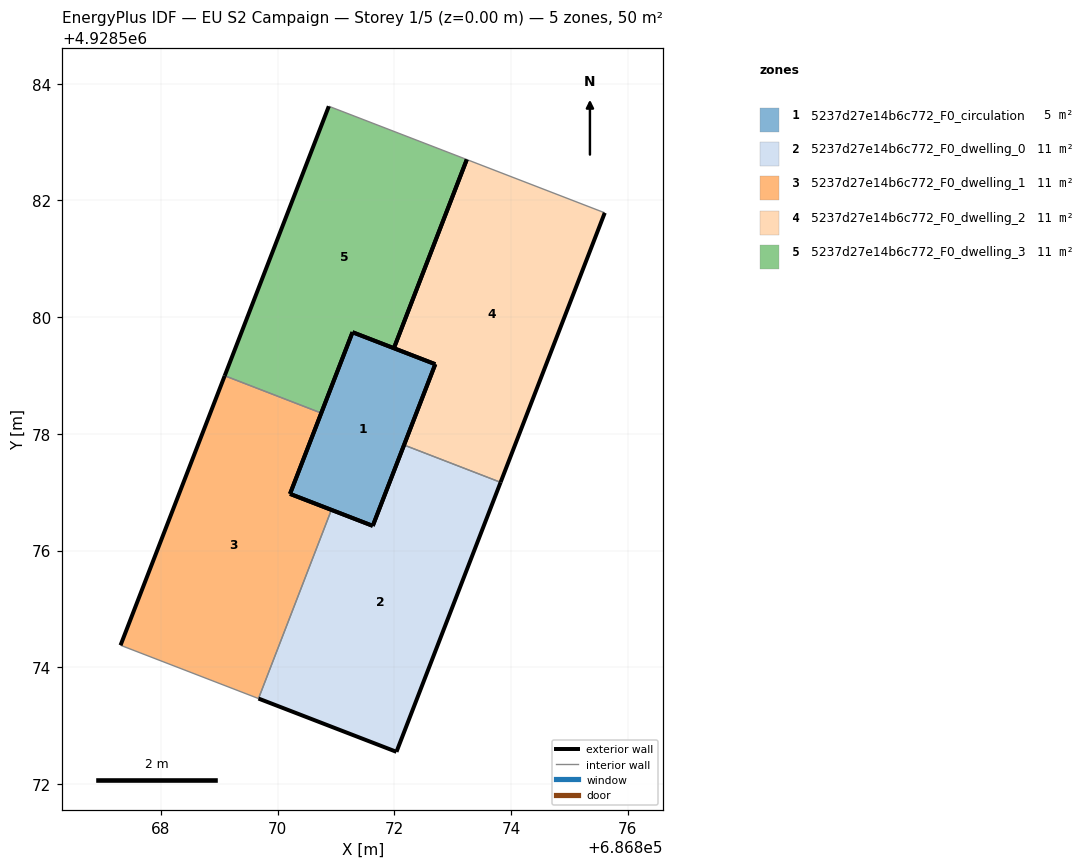
=== STOREY PLAN SPEC (per zone: floor XY polygon, exterior-wall plan segments, windows/doors) ===
zone 1: 5237d27e14b6c772_F0_circulation  (4.5 m²)
  floor: (686871.63, 4928576.42) (686872.70, 4928579.19) (686871.28, 4928579.74) (686870.21, 4928576.97)
  exterior wall: (686871.63, 4928576.42) – (686870.21, 4928576.97)  [1.5 m]
  exterior wall: (686870.21, 4928576.97) – (686871.28, 4928579.74)  [3.0 m]
  exterior wall: (686871.28, 4928579.74) – (686872.70, 4928579.19)  [1.5 m]
  exterior wall: (686872.70, 4928579.19) – (686871.63, 4928576.42)  [3.0 m]
zone 2: 5237d27e14b6c772_F0_dwelling_0  (11.4 m²)
  floor: (686872.04, 4928572.55) (686873.82, 4928577.17) (686872.17, 4928577.81) (686871.63, 4928576.42) (686870.92, 4928576.70) (686869.67, 4928573.46)
  exterior wall: (686870.92, 4928576.70) – (686871.63, 4928576.42)  [0.8 m]
  exterior wall: (686871.63, 4928576.42) – (686872.17, 4928577.81)  [1.5 m]
  exterior wall: (686873.82, 4928577.17) – (686872.04, 4928572.55)  [5.0 m]
  exterior wall: (686872.04, 4928572.55) – (686869.67, 4928573.46)  [2.5 m]
  interior walls: 2
zone 3: 5237d27e14b6c772_F0_dwelling_1  (11.4 m²)
  floor: (686869.67, 4928573.46) (686870.92, 4928576.70) (686870.21, 4928576.97) (686870.75, 4928578.36) (686869.09, 4928579.00) (686867.31, 4928574.38)
  exterior wall: (686870.75, 4928578.36) – (686870.21, 4928576.97)  [1.5 m]
  exterior wall: (686870.21, 4928576.97) – (686870.92, 4928576.70)  [0.8 m]
  exterior wall: (686867.31, 4928574.38) – (686869.09, 4928579.00)  [5.0 m]
  interior walls: 3
zone 4: 5237d27e14b6c772_F0_dwelling_2  (11.4 m²)
  floor: (686873.82, 4928577.17) (686875.60, 4928581.79) (686873.24, 4928582.70) (686871.99, 4928579.47) (686872.70, 4928579.19) (686872.17, 4928577.81)
  exterior wall: (686872.17, 4928577.81) – (686872.70, 4928579.19)  [1.5 m]
  exterior wall: (686872.70, 4928579.19) – (686871.99, 4928579.47)  [0.8 m]
  exterior wall: (686875.60, 4928581.79) – (686873.82, 4928577.17)  [5.0 m]
  exterior wall: (686871.99, 4928579.47) – (686873.24, 4928582.70)  [3.5 m]
  interior walls: 2
zone 5: 5237d27e14b6c772_F0_dwelling_3  (11.4 m²)
  floor: (686871.99, 4928579.47) (686873.24, 4928582.70) (686870.88, 4928583.61) (686869.09, 4928579.00) (686870.75, 4928578.36) (686871.28, 4928579.74)
  exterior wall: (686869.09, 4928579.00) – (686870.88, 4928583.61)  [5.0 m]
  exterior wall: (686871.99, 4928579.47) – (686871.28, 4928579.74)  [0.8 m]
  exterior wall: (686871.28, 4928579.74) – (686870.75, 4928578.36)  [1.5 m]
  exterior wall: (686873.24, 4928582.70) – (686871.99, 4928579.47)  [3.5 m]
  interior walls: 2

=== DERIVED (storey summary) ===
Building: EU S2 Campaign
Storey: 1 of 5  (floor level z = 0.00 m)
Storey gross floor area: 50.2 m²
Zones on this storey: 5
  - 5237d27e14b6c772_F0_circulation: floor 4.5 m²; exterior wall 9.0 m (26.9 m²); WWR 0.0%
  - 5237d27e14b6c772_F0_dwelling_0: floor 11.4 m²; exterior wall 9.7 m (29.2 m²); WWR 0.0%
  - 5237d27e14b6c772_F0_dwelling_1: floor 11.4 m²; exterior wall 7.2 m (21.6 m²); WWR 0.0%
  - 5237d27e14b6c772_F0_dwelling_2: floor 11.4 m²; exterior wall 10.7 m (32.0 m²); WWR 0.0%
  - 5237d27e14b6c772_F0_dwelling_3: floor 11.4 m²; exterior wall 10.7 m (32.0 m²); WWR 0.0%
Zone adjacency (shared interzone walls):
  - 5237d27e14b6c772_F0_dwelling_0 ↔ 5237d27e14b6c772_F0_dwelling_1
  - 5237d27e14b6c772_F0_dwelling_0 ↔ 5237d27e14b6c772_F0_dwelling_2
  - 5237d27e14b6c772_F0_dwelling_1 ↔ 5237d27e14b6c772_F0_dwelling_3